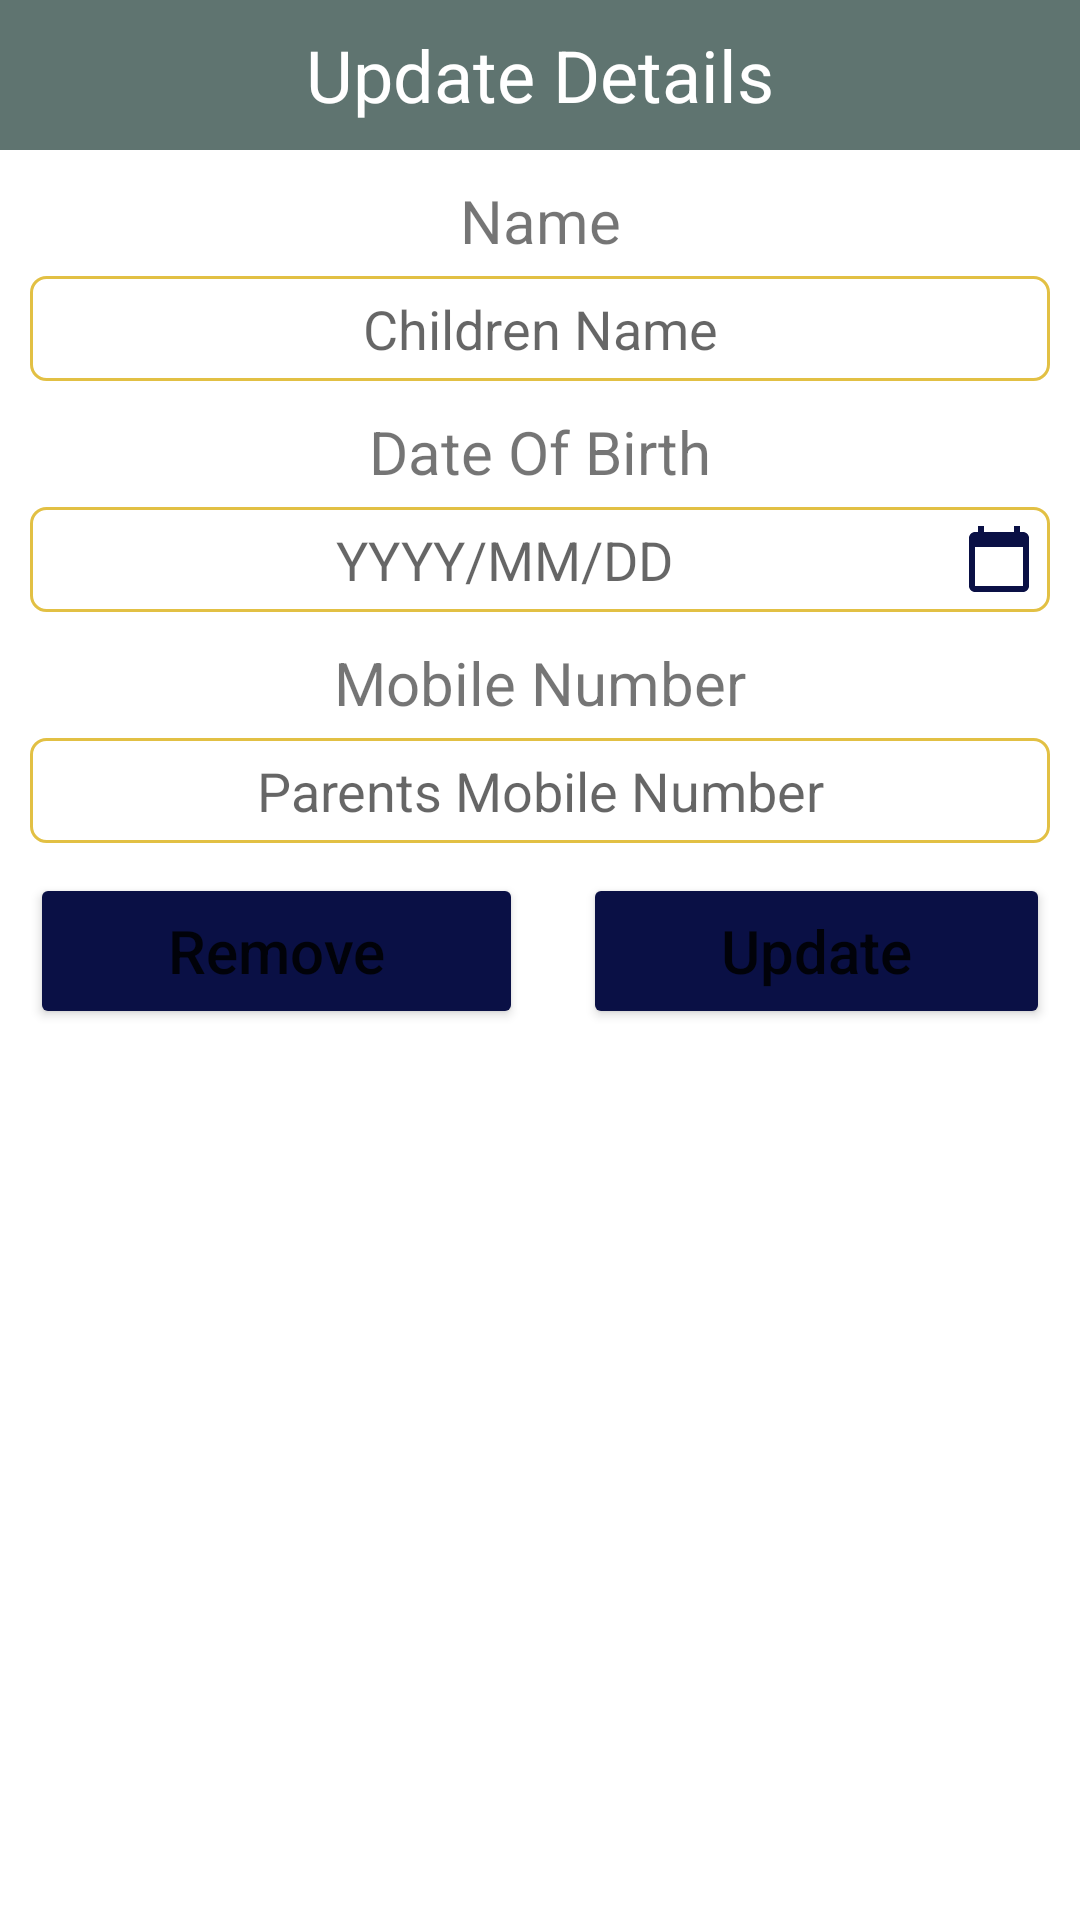

The Android layout XML behind this screen, and the referenced resources:
<!-- AndroidManifest.xml: application theme Theme.New_SCS -->
<!-- res/layout/update_children_detail.xml -->
<?xml version="1.0" encoding="utf-8"?>
<LinearLayout xmlns:android="http://schemas.android.com/apk/res/android"
    xmlns:app="http://schemas.android.com/apk/res-auto"
    xmlns:tools="http://schemas.android.com/tools"
    android:layout_width="match_parent"
    android:layout_height="wrap_content"
    android:orientation="vertical">


            <TextView
                android:id="@+id/textView80"
                android:layout_width="match_parent"
                android:layout_height="50dp"
                android:background="@color/grey_green"
                android:gravity="center"
                android:text="@string/update_details"
                android:textColor="@color/white"
                android:textSize="24sp" />

            <TextView
                android:id="@+id/textView81"
                android:layout_width="match_parent"
                android:layout_height="wrap_content"
                android:layout_marginTop="10dp"
                android:gravity="center"
                android:text="@string/name"
                android:textSize="20sp" />

            <EditText
                android:id="@+id/editText_name"
                android:layout_width="match_parent"
                android:layout_height="35dp"
                android:layout_marginHorizontal="10dp"
                android:layout_marginTop="5dp"
                android:background="@drawable/profile_textview"
                android:ems="10"
                android:gravity="center"
                android:hint="@string/children_name"
                android:importantForAutofill="no"
                android:inputType="textPersonName"
                android:minHeight="48dp"
                android:paddingHorizontal="5dp"
                tools:ignore="TouchTargetSizeCheck,TextContrastCheck" />

            <TextView
                android:id="@+id/textView82"
                android:layout_width="match_parent"
                android:layout_height="wrap_content"
                android:layout_marginTop="10dp"
                android:gravity="center"
                android:text="@string/date_of_birth"
                android:textSize="20sp" />

            <EditText
                android:id="@+id/editText_dateofbirth"
                android:layout_width="match_parent"
                android:layout_height="35dp"
                android:layout_marginHorizontal="10dp"
                android:layout_marginTop="5dp"
                android:background="@drawable/profile_textview"
                android:drawableEnd="@drawable/ic_calendar_menu"
                android:editable="true"
                android:ems="10"
                android:gravity="center"
                android:hint="@string/yyyy_mm_dd"
                android:importantForAutofill="no"
                android:inputType="date"
                android:minHeight="48dp"
                android:paddingHorizontal="5dp"
                tools:ignore="TouchTargetSizeCheck,TextContrastCheck" />

            <TextView
                android:id="@+id/textView83"
                android:layout_width="match_parent"
                android:layout_height="wrap_content"
                android:layout_marginTop="10dp"
                android:gravity="center"
                android:text="@string/mobile_number"
                android:textSize="20sp" />

            <EditText
                android:id="@+id/editText_mobile_no"
                android:layout_width="match_parent"
                android:layout_height="35dp"
                android:layout_marginHorizontal="10dp"
                android:layout_marginTop="5dp"
                android:background="@drawable/profile_textview"
                android:ems="10"
                android:gravity="center"
                android:hint="@string/parents_mobile_number"
                android:importantForAutofill="no"
                android:inputType="number"
                android:maxLength="10"
                android:minHeight="48dp"
                android:paddingHorizontal="5dp"
                tools:ignore="TouchTargetSizeCheck,TextContrastCheck" />

            <LinearLayout
                android:layout_width="match_parent"
                android:layout_height="match_parent"
                android:orientation="horizontal">

                <Button
                    android:id="@+id/button24"
                    android:layout_width="wrap_content"
                    android:layout_height="52dp"
                    android:layout_margin="10dp"
                    android:layout_weight="1"
                    android:backgroundTint="@color/dark_blue"
                    android:text="@string/remove"
                    android:textAllCaps="false"
                    android:textSize="20sp" />

                <Button
                    android:id="@+id/button23"
                    android:layout_width="wrap_content"
                    android:layout_height="52dp"
                    android:layout_margin="10dp"
                    android:layout_weight="1"
                    android:backgroundTint="@color/dark_blue"
                    android:text="@string/update"
                    android:textAllCaps="false"
                    android:textSize="20sp" />
            </LinearLayout>
        </LinearLayout>
<!-- resources referenced by this layout -->
<resources>
  <color name="dark_blue">#0a1045</color>
  <color name="grey_green">#5f7470</color>
  <color name="white">#FFFFFFFF</color>
  <!-- drawable ic_calendar_menu (drawable) -->
  <vector android:height="24dp" android:tint="#0A1045"
      android:viewportHeight="24" android:viewportWidth="24"
      android:width="24dp" xmlns:android="http://schemas.android.com/apk/res/android">
      <path android:fillColor="@android:color/white" android:pathData="M20,3h-1L19,1h-2v2L7,3L7,1L5,1v2L4,3c-1.1,0 -2,0.9 -2,2v16c0,1.1 0.9,2 2,2h16c1.1,0 2,-0.9 2,-2L22,5c0,-1.1 -0.9,-2 -2,-2zM20,21L4,21L4,8h16v13z"/>
  </vector>
  <!-- drawable profile_textview (drawable) -->
  <?xml version="1.0" encoding="utf-8"?>
  <shape xmlns:android="http://schemas.android.com/apk/res/android"
      android:shape="rectangle">
      <solid android:color="@color/white"/>
      <corners android:radius="5dp"/>
      <stroke android:width="1dp"
          android:color="@color/yellow"/>
  
  </shape>
  <string name="children_name">Children Name</string>
  <string name="date_of_birth">Date Of Birth</string>
  <string name="mobile_number">Mobile Number</string>
  <string name="name">Name</string>
  <string name="parents_mobile_number">Parents Mobile Number</string>
  <string name="remove">Remove</string>
  <string name="update">Update</string>
  <string name="update_details">Update Details</string>
  <string name="yyyy_mm_dd">YYYY/MM/DD</string>
  <style name="Theme.New_SCS" parent="Theme.MaterialComponents.DayNight.NoActionBar">
          
          <item name="colorPrimary">@color/purple_500</item>
          <item name="colorPrimaryVariant">@color/purple_700</item>
          <item name="colorOnPrimary">@color/white</item>
          
          <item name="colorSecondary">@color/teal_200</item>
          <item name="colorSecondaryVariant">@color/teal_700</item>
          <item name="colorOnSecondary">@color/black</item>
          
          <item name="android:statusBarColor" tools:targetApi="l">?attr/colorPrimaryVariant</item>
          
      </style>
  <color name="yellow">#e2c044</color>
  <color name="purple_500">#FF6200EE</color>
  <color name="purple_700">#FF3700B3</color>
  <color name="teal_200">#FF03DAC5</color>
  <color name="teal_700">#FF018786</color>
  <color name="black">#FF000000</color>
</resources>
